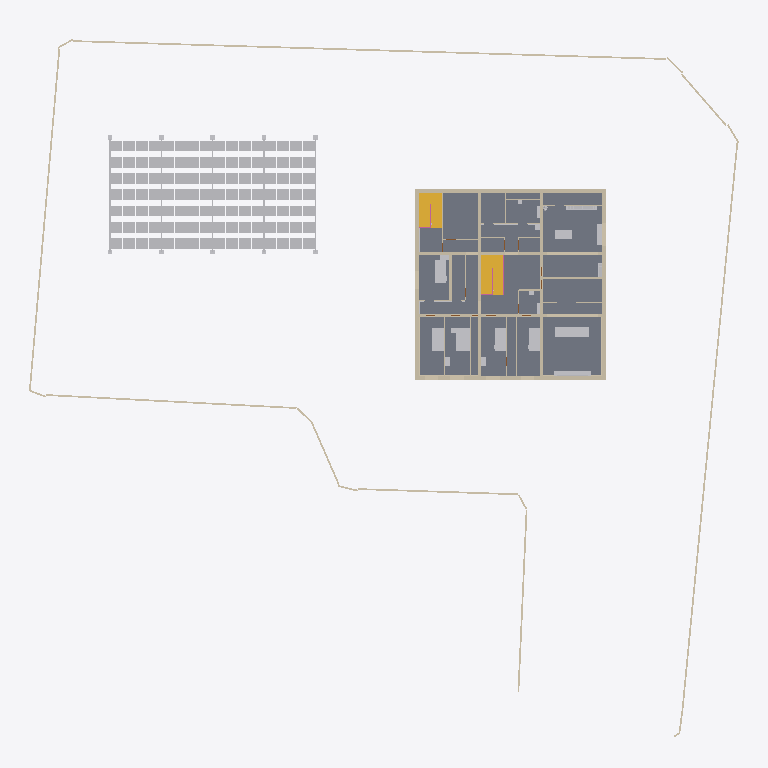
Plan cut of the same IFC building model at storey '2F' (level 4.90 m, cut at 6.30 m), seen from above with north up, elements coloured by IFC class: 34 walls (beige), 20 other elements (light grey), 5 slabs (grey), 2 stairs (yellow), 1 railing (pink). Cut surfaces are drawn darker.
Extent 62.3 m × 62.0 m × 9.3 m (x, y, z). Storeys (4): FDN at -0.35 m; 1F at 1.50 m; 2F at 4.90 m; RF at 8.30 m. Elements (527): 251 IfcLightFixture, 90 IfcWall, 60 IfcFurniture, 40 IfcDoor, 32 IfcBuildingElementProxy, 21 IfcSlab, 12 IfcWindow, 10 IfcShadingDevice, 5 IfcRailing, 3 IfcStair, 2 IfcSolarDevice, 1 IfcGeographicElement.

HEADER;
FILE_DESCRIPTION(('ViewDefinition [CoordinationView]'),'2;1');
FILE_NAME('','2026-11-26T08:08:08',(''),(''),'IfcOpenShell 0.9.0alpha0-8c614fa','IfcOpenShell 0.9.0alpha0-8c614fa','');
FILE_SCHEMA(('IFC4'));
ENDSEC;
DATA;
#1=IFCPROJECT('0Jjb41ftrEtPkl8KZuYzB2',$,'河沿要（仮称）新築計画','基本計画段階のモデル（v4.32）。実施設計の精度はない。単位 mm。',$,$,$,(#11,#16),#6);
#24=IFCSITE('3nQc35U1jEmwzO7vvrQPPM',$,'敷地（八王子市大和田町7丁目）',$,$,#37,#103,'新敷地境界内（寄付地を除く）。標高 TP+109.0m が z=0',$,(35,40,3,828000),(139,20,25,692000),109000.0,$,$);
#28=IFCBUILDING('0a74Pj0ajEZhXBpt54cX16',$,'河沿要（仮称）',$,$,#48,$,$,$,$,$,$);
#49=IFCBUILDINGSTOREY('3zpjKmZVP9vhbo3cdhYc9z',$,'FDN',$,$,#58,$,'基礎',$,-350.0);
#59=IFCBUILDINGSTOREY('2b8lJ4J5z0NR4qUncCDCWc',$,'1F',$,$,#67,$,'1階',$,1500.0);
#68=IFCBUILDINGSTOREY('2_Me4575LCZO23S4MYuvt5',$,'2F',$,$,#76,$,'2階',$,4900.0);
#77=IFCBUILDINGSTOREY('18VWOCQTbArxRhcLNgmMGU',$,'RF',$,$,#85,$,'屋上',$,8300.0);
#12945=IFCSLAB('17ZvChgLv3kxOX_5KmPAOe',$,'S1',$,'床',#12955,#12950,'S1',.FLOOR.);
#16867=IFCSOLARDEVICE('0B_rmqpwn2nvWN85blRQT3',$,'ソーラーパーゴラ（PV 112枚）',$,'太陽光パネル',#16877,#16872,$,.SOLARPANEL.);
#12864=IFCSLAB('2N9IhaWXnA5g_zi7tqiVON',$,'S1',$,'床',#12874,#12869,'S1',.FLOOR.);
#15065=IFCWALL('05ge3fa6T6D8hN0n0jiF$y',$,'塀 3',$,'塀',#15075,#15070,'塀',.SOLIDWALL.);
#12810=IFCSLAB('3EIy0lM4L9N8Lph3F4z35q',$,'S1',$,'床',#12820,#12815,'S1',.FLOOR.);
#12891=IFCSLAB('18PSSUv7T7h83MbNgvYOmi',$,'S1',$,'床',#12901,#12896,'S1',.FLOOR.);
#12918=IFCSLAB('2_OC18kRX3LOjGYEf4lORr',$,'S1',$,'床',#12928,#12923,'S1',.FLOOR.);
#12004=IFCSTAIR('3gWjaOlJ54NeyyBENt9$5J',$,'階段1',$,'階段',#12012,$,'階段1',.HALF_TURN_STAIR.);
#12238=IFCSTAIR('2RwG7QhHP218YrzxcJM7Ch',$,'階段2',$,'階段',#12246,$,'階段2',.HALF_TURN_STAIR.);
#16849=IFCBUILDINGELEMENTPROXY('08cic6_oH5OxCOQyrfkUbx',$,'ソーラーパーゴラ（架台）',$,'パーゴラ',#16859,#16854,$,$);
#6229=IFCWALL('06A8HtQmTDtQtW_BRK0Pdy',$,'2F-X16250--125～16375',$,'RC耐力壁',#6239,#6234,'wall',.SOLIDWALL.);
#5944=IFCWALL('3tYNZ$Vgf60enYMyWr8cgc',$,'2F-X0--125～16375',$,'RC耐力壁',#5955,#5949,'wall',.SOLIDWALL.);
#6425=IFCWALL('1_mP8fAuvDLxeReJSneW_a',$,'2F-Y16250-125～16125',$,'RC耐力壁',#6435,#6430,'wall',.SOLIDWALL.);
#6545=IFCWALL('3h2qGxG2T4PwZM6OFVl9Pm',$,'2F-Y5425-125～16125',$,'RC耐力壁',#6555,#6550,'wall',.SOLIDWALL.);
#6641=IFCWALL('0ghNDkaFnFbu3g_WLC_KvA',$,'2F-Y10825-125～16125',$,'RC耐力壁',#6651,#6646,'wall',.SOLIDWALL.);
#7883=IFCWALL('2HJhYFrJT5khQ9EmhbfS0F',$,'2F-Y-185--125～16375',$,'外断熱',#7893,#7888,'insul',.NOTDEFINED.);
#6297=IFCWALL('3MyrbKgaP52PnGzhFcFBL5',$,'2F-Y0-125～16125',$,'RC耐力壁',#6307,#6302,'wall',.SOLIDWALL.);
#19772=IFCFURNITURE('3m6_2i5RPFCO3gI0qZnYr8',$,'TH-F','箱型ソファ 3人掛け（背・肘あり、台輪で床まで塞ぐ）','sofa',#19782,#19777,$,.NOTDEFINED.);
#20065=IFCFURNITURE('1dygZ24An33RkxBBLWg7bf',$,'MB-B1','ベッド セミダブル 1200×2000（1台、頭は北の壁）','bed',#20075,#20070,$,.NOTDEFINED.);
#7313=IFCWALL('2ErqRBcw16fPrTRQSq8FFX',$,'2F-X10825-125～16125',$,'RC耐力壁',#7323,#7318,'wall',.SOLIDWALL.);
#19516=IFCFURNITURE('2kSdtH4DbFqfXRSZDtbOIu',$,'B-B1','ベッド シングル','bed',#19526,#19521,$,.NOTDEFINED.);
#19606=IFCFURNITURE('18KwApem5F7OxFTNTJUiii',$,'D-B1','ベッド シングル','bed',#19616,#19611,$,.NOTDEFINED.);
#19562=IFCFURNITURE('0BxSedFDnDLOnBwfoD$eNN',$,'C-B1','ベッド シングル','bed',#19572,#19567,$,.NOTDEFINED.);
#20144=IFCFURNITURE('1$JFGqW0XEaOWruEGfqhcf',$,'A-B1','ベッド シングル 1000×2000（頭は北）','bed',#20154,#20149,$,.NOTDEFINED.);
#6901=IFCWALL('3Q2o0ru$n8bvdMQDM4sV1N',$,'2F-X5425-125～16125',$,'RC耐力壁',#6911,#6906,'wall',.SOLIDWALL.);
#4955=IFCWALL('0VSC0ihnTFjerEh8gPQUyZ',$,'1F-X5425-125～16125',$,'RC耐力壁',#4965,#4960,'wall',.SOLIDWALL.);
#5146=IFCWALL('2qAB2buDfF_wrCxzrDvvOU',$,'1F-X10825-125～16125',$,'RC耐力壁',#5156,#5151,'wall',.SOLIDWALL.);
#7768=IFCWALL('0Wg$1mau53p9oF5YBOjjBh',$,'2F-X16435--245～16495',$,'外断熱',#7778,#7773,'insul',.NOTDEFINED.);
#7708=IFCWALL('3mKatKbvDC6BmXMVhZoYp4',$,'2F-X-185--245～16495',$,'外断熱',#7718,#7713,'insul',.NOTDEFINED.);
#7998=IFCWALL('1fY_3cN_5BzQyuiVKqQ8FB',$,'2F-Y16435--125～16375',$,'外断熱',#8008,#8003,'insul',.NOTDEFINED.);
#19725=IFCFURNITURE('37jNZetoj7NxCsWCUMv$Zf',$,'TH-A','AV ボード（スピーカー内蔵）','cabinet',#19735,#19730,$,.NOTDEFINED.);
#19972=IFCFURNITURE('2n_7kBXOP6QvqIkacpfo23',$,'LB-T1','閲覧台（立って読む H950）','cabinet',#19982,#19977,$,.NOTDEFINED.);
#10734=IFCWALL('0MphS6Nr14BPHQi7nZFzwE',$,'2F-Y2855-6750～10700',$,'間仕切壁',#10744,#10739,'partition',.PARTITIONING.);
#19892=IFCFURNITURE('1NPKNkBoX2hgPOTdv_p76b',$,'LB-S2','本棚（天井まで突っ張り・背面連結）北','bookcase',#19902,#19897,$,.NOTDEFINED.);
#10496=IFCWALL('0Zm92Y8TD6aOQ$JBOv2Wt0',$,'2F-X8709-10950～16125',$,'間仕切壁',#10506,#10501,'partition',.PARTITIONING.);
#19933=IFCFURNITURE('3VMHc3VNHDSxr0MPe87yb2',$,'LB-B1','窓下の造作ベンチ（収納兼用、座 H420、からし色のクッション）','bench',#19943,#19938,$,.NOTDEFINED.);
#3709=IFCWALL('3Rk3drmd99iOFAlsu9kL1z',$,'1F-X0--125～16375',$,'RC耐力壁',#3720,#3714,'wall',.SOLIDWALL.);
#10130=IFCWALL('2NTd7BVaH2jOHCHXv1zULt',$,'2F-Y2295-125～5300',$,'間仕切壁',#10140,#10135,'partition',.PARTITIONING.);
#10173=IFCWALL('1jbJr7X0jEtv3504Cd1Jgl',$,'2F-Y4583-125～5300',$,'間仕切壁',#10183,#10178,'partition',.PARTITIONING.);
#10333=IFCWALL('0zA7E78mb4$PkxCrDq59mg',$,'2F-Y8604-125～5300',$,'間仕切壁',#10343,#10338,'partition',.PARTITIONING.);
#4069=IFCWALL('2HCylY_EHAPPcJ$oBzGWhz',$,'1F-Y0-125～16125',$,'RC耐力壁',#4079,#4074,'wall',.SOLIDWALL.);
#4278=IFCWALL('1M9yBkm8b5buSFFUiVYaaY',$,'1F-Y16250-125～16125',$,'RC耐力壁',#4288,#4283,'wall',.SOLIDWALL.);
#19840=IFCFURNITURE('01Bfio285EAw_6Gc$FXfhk',$,'LB-S1','本棚（天井まで突っ張り・背面連結）東','bookcase',#19850,#19845,$,.NOTDEFINED.);
#10232=IFCWALL('0x5HpicfD4VATHhUUQJzAJ',$,'2F-Y7766-125～5300',$,'間仕切壁',#10242,#10237,'partition',.PARTITIONING.);
#11072=IFCWALL('1K7XusH1T0nPhw4BAK6iSV',$,'2F-X15087-10950～16125',$,'間仕切壁',#11082,#11077,'partition',.PARTITIONING.);
#11513=IFCWALL('1zxDx1eA18ggTg8ZcnVWiZ',$,'2F-Y2175-10950～16125',$,'間仕切壁',#11523,#11518,'partition',.PARTITIONING.);
#19644=IFCFURNITURE('2me89zFZj8L8$zxaG6ZKRh',$,'D-C1','チェスト','cabinet',#19654,#19649,$,.NOTDEFINED.);
#20182=IFCFURNITURE('0vBmi_xwH47wh7yu9YgtAS',$,'A-C1','チェスト','cabinet',#20192,#20187,$,.NOTDEFINED.);
#20220=IFCFURNITURE('1B28yMhGz1VAqVSiF9BRdy',$,'MB-C1','チェスト','cabinet',#20230,#20225,$,.NOTDEFINED.);
#11013=IFCWALL('2rZyCFN$z6hxsvCuvhKnQ1',$,'2F-X7650-8850～10700',$,'間仕切壁',#11023,#11018,'partition',.PARTITIONING.);
#11765=IFCWALL('135G615sP1mxy$UZQJEZPJ',$,'2F-X13450-5550～10700',$,'間仕切壁',#11775,#11770,'partition',.PARTITIONING.);
#10392=IFCWALL('0iI9y5R_T2bx4YHPJ$X_fh',$,'2F-X6589-10950～16125',$,'間仕切壁',#10402,#10397,'partition',.PARTITIONING.);
#13614=IFCRAILING('2Nj98OKg9DlOHb0uHIbEHM',$,'腰壁（転落防止）',$,'手すり壁',#13624,#13619,'腰壁（転落防止）',.GUARDRAIL.);
#4507=IFCWALL('352_8mGl1CDP58pnTziiwu',$,'1F-Y5425-125～16125',$,'RC耐力壁',#4517,#4512,'wall',.SOLIDWALL.);
#4783=IFCWALL('2mQHdrPuX9ZhbgNLJUgMFK',$,'1F-Y10825-125～16125',$,'RC耐力壁',#4793,#4788,'wall',.SOLIDWALL.);
#10793=IFCWALL('1Qq93di155698U0ycxSEO6',$,'2F-Y4150-6750～10700',$,'間仕切壁',#10803,#10798,'partition',.PARTITIONING.);
#20395=IFCFURNITURE('3y1Wyc0o59jwk8LbybUsnH',$,'T4-H','手洗いカウンター（浮かせ）','counter_float',#20405,#20400,$,.NOTDEFINED.);
#11969=IFCWALL('3t1_WVOfH79ujBQhwCcAth',$,'2F-X15600-7750～10700',$,'間仕切壁',#11979,#11974,'partition',.PARTITIONING.);
#20325=IFCFURNITURE('3lOZHvnbDAf8xAJSXJNWzo',$,'T3-H','手洗いカウンター（浮かせ）','counter_float',#20335,#20330,$,.NOTDEFINED.);
#19682=IFCFURNITURE('0_OCe3Kar98QSc2htOtyb2',$,'TH-S','スクリーン 120型（16:9・2,657×1,494、南の壁の前）','screen',#19692,#19687,$,.NOTDEFINED.);
#11926=IFCWALL('3PCWWYvir3bBiduJxwQtfO',$,'2F-Y7700-13500～16125',$,'間仕切壁',#11936,#11931,'partition',.PARTITIONING.);
#20255=IFCFURNITURE('3GHjVmwqr10gao6HpojAZ$',$,'D2-DK','掃除ロボットのドック（2階。トイレの給排水から壁越しに直結）','dock',#20265,#20260,$,.NOTDEFINED.);
ENDSEC;
